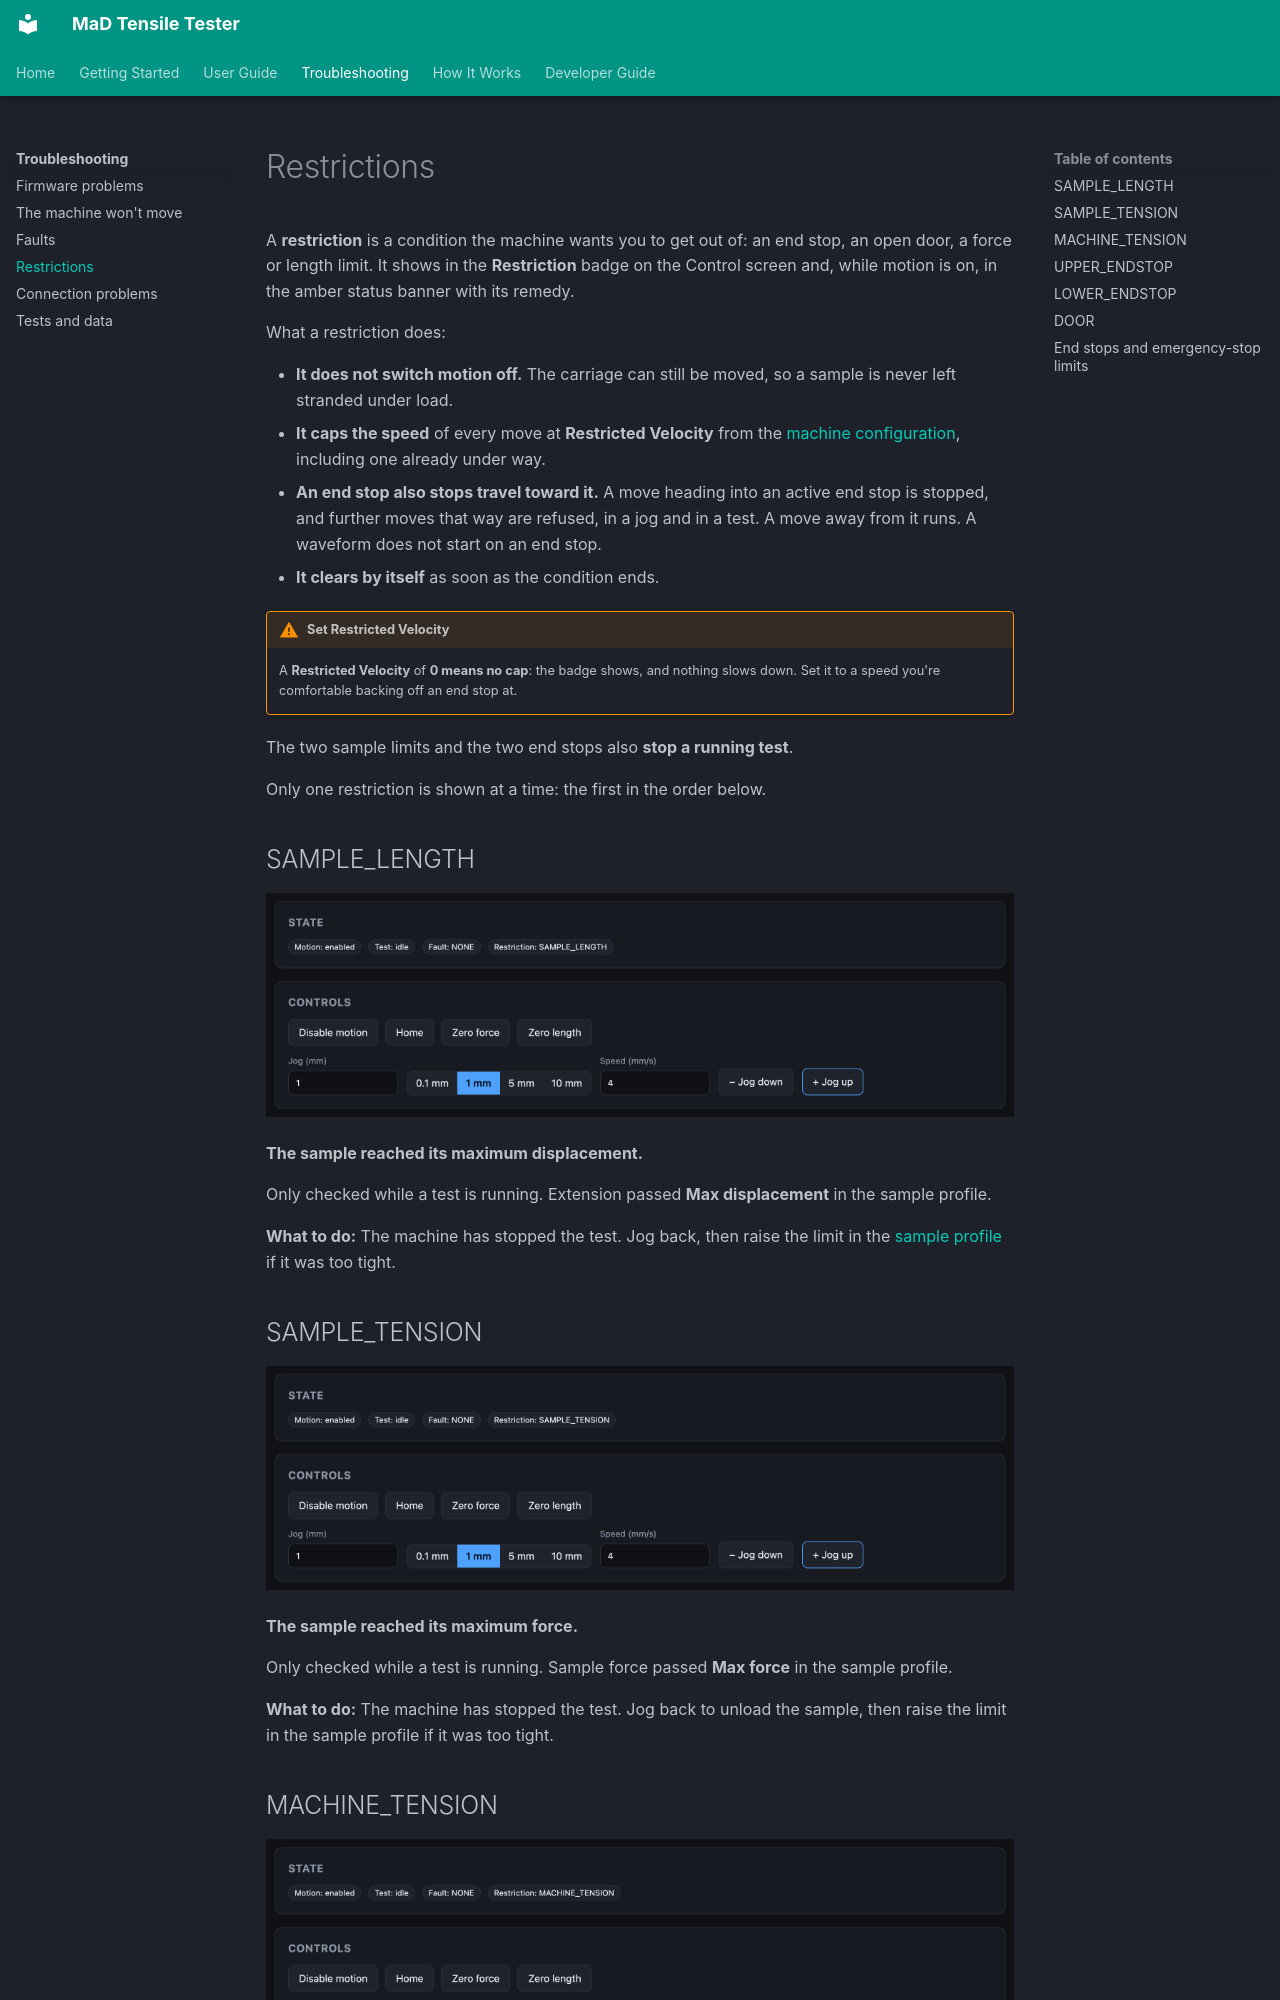

repository: RileyMcCarthy/MaD · page: troubleshooting/restrictions/index.html · generator: mkdocs

# Restrictions

A **restriction** is a condition the machine wants you to get out of: an end
stop, an open door, a force or length limit. It shows in the **Restriction**
badge on the Control screen and, while motion is on, in the amber status
banner with its remedy.

What a restriction does:

- **It does not switch motion off.** The carriage can still be moved, so a
  sample is never left stranded under load.
- **It caps the speed** of every move at **Restricted Velocity** from the
  [machine configuration](../user-guide/machine-configuration.md), including
  one already under way.
- **An end stop also stops travel toward it.** A move heading into an active
  end stop is stopped, and further moves that way are refused, in a jog and in
  a test. A move away from it runs. A waveform does not start on an end stop.
- **It clears by itself** as soon as the condition ends.

!!! warning "Set Restricted Velocity"
    A **Restricted Velocity** of **0 means no cap**: the badge shows, and
    nothing slows down. Set it to a speed you're comfortable backing off an
    end stop at.

The two sample limits and the two end stops also **stop a running test**.

Only one restriction is shown at a time: the first in the order below.

## SAMPLE_LENGTH

![Restriction: SAMPLE_LENGTH](../assets/screenshots/restriction-sample-length.png)

**The sample reached its maximum displacement.**

Only checked while a test is running. Extension passed **Max displacement** in the sample profile.

**What to do:** The machine has stopped the test. Jog back, then raise the limit in the [sample profile](../user-guide/sample-profiles.md) if it was too tight.
